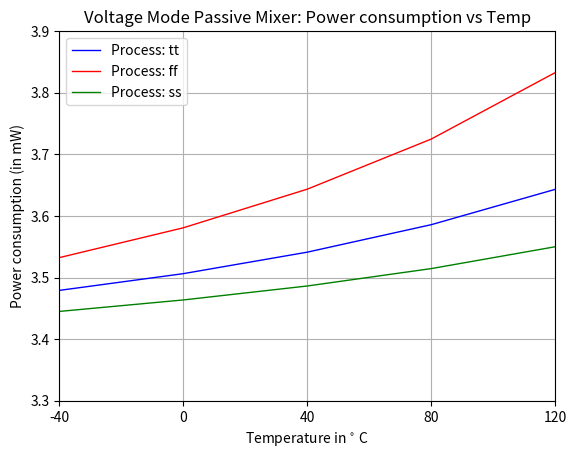

Write Python code to recreate this figure.
import matplotlib.pyplot as plt 
import numpy as np
temp_array = np.linspace(-40, 120, 5)
power_tt_lib = np.array([2.89925*1.2, 2.9219*1.2, 2.95098*1.2, 2.98816*1.2, 3.03597*1.2])
power_ff_lib = np.array([2.94357*1.2, 2.98392*1.2, 3.03619*1.2, 3.104*1.2, 3.19394*1.2])
power_ss_lib = np.array([2.87079*1.2, 2.88633*1.2, 2.90521*1.2, 2.92875*1.2, 2.95832*1.2]) 
fig, ax = plt.subplots()
ax.plot(temp_array, power_tt_lib, linewidth=1.0, linestyle='solid', color='blue', label="Process: tt")
ax.plot(temp_array, power_ff_lib, linewidth=1.0, linestyle='solid', color='red', label="Process: ff")
ax.plot(temp_array, power_ss_lib, linewidth=1.0, linestyle='solid', color='green', label="Process: ss")
ax.grid()
ax.legend(loc=0)
ax.set(xlim=(-40, 120), ylim=(3.3, 3.9), yticks=np.linspace(3.3, 3.9, 7), 
    xticks=np.linspace(-40, 120, 5), xlabel="Temperature in $^{\circ}$ C", ylabel="Power consumption (in mW)", 
    title="Voltage Mode Passive Mixer: Power consumption vs Temp"
    )
plt.show()